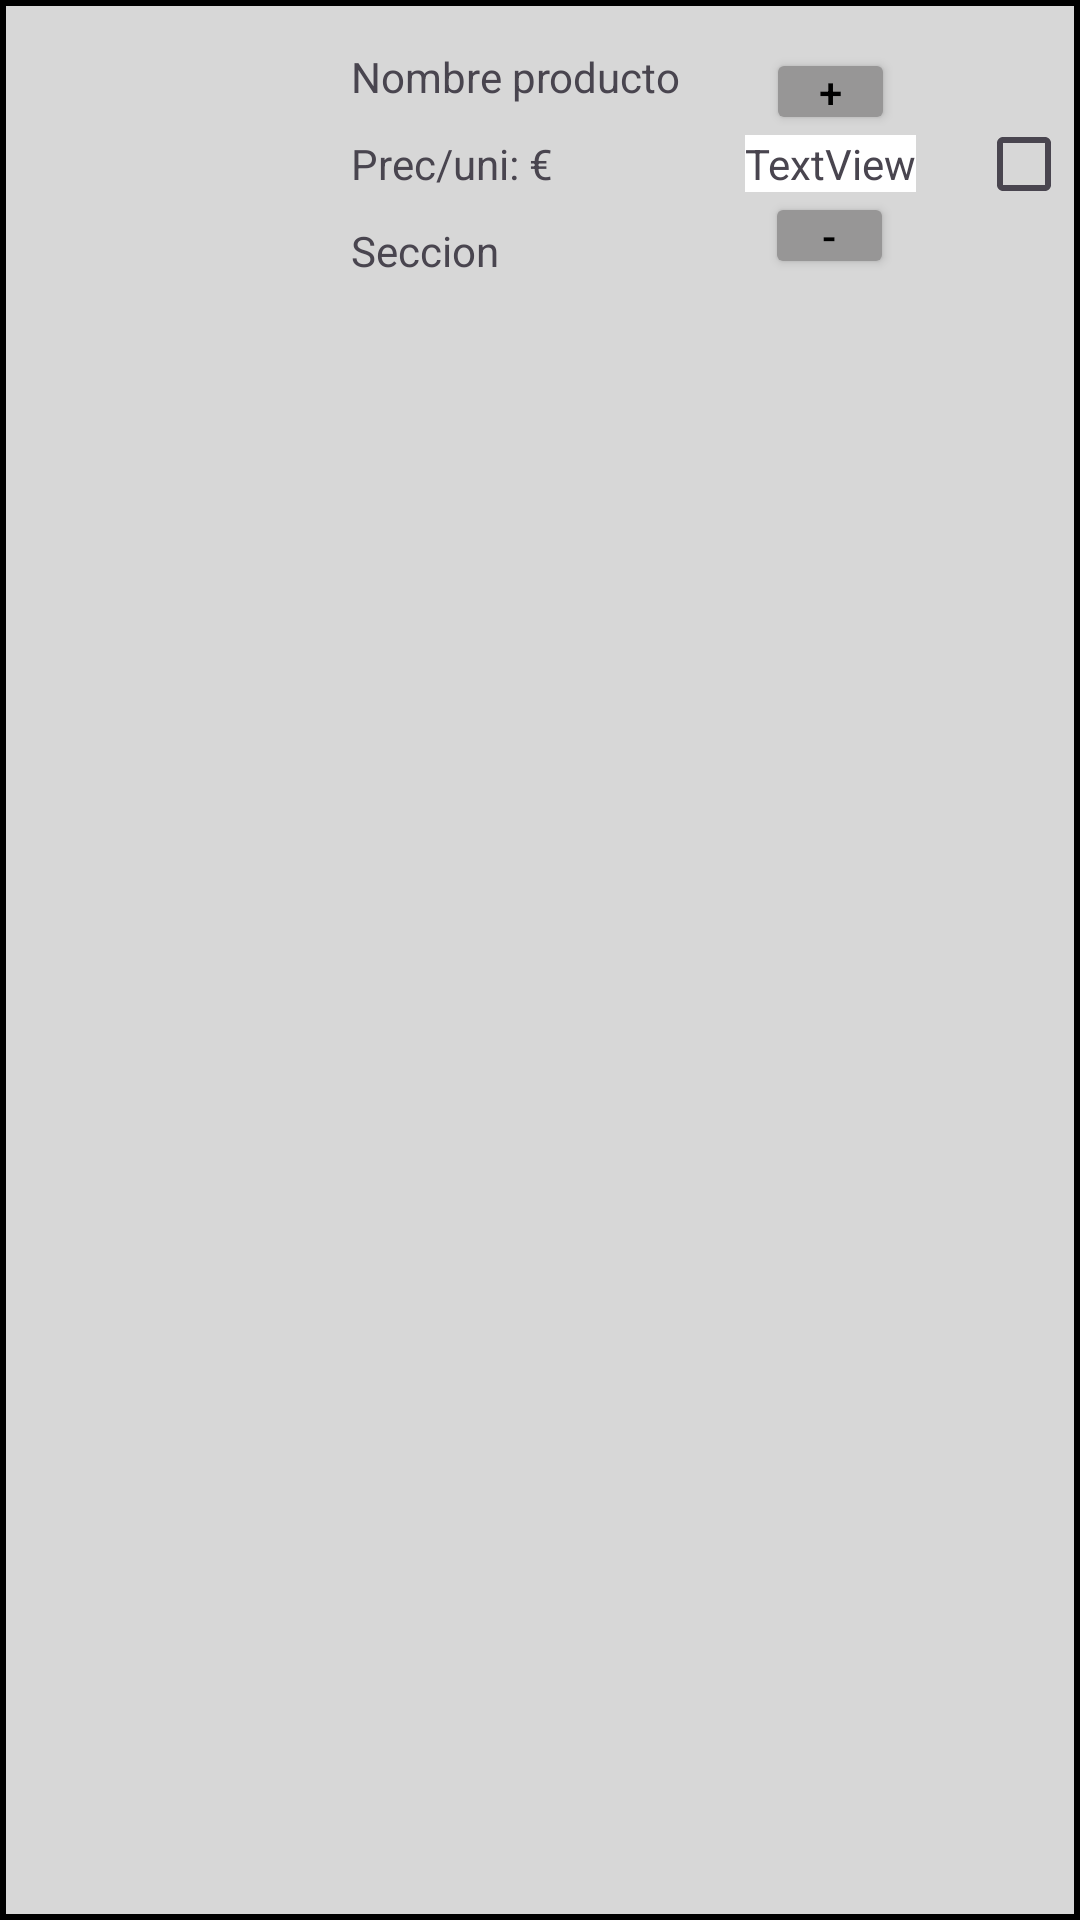

Produce the Android XML layout that renders to this screen, including the resource entries it uses.
<!-- AndroidManifest.xml: application theme Theme.DiseñoInterfaces -->
<!-- res/layout/fila_lista_incluir.xml -->
<?xml version="1.0" encoding="utf-8"?>
<androidx.constraintlayout.widget.ConstraintLayout xmlns:android="http://schemas.android.com/apk/res/android"
    xmlns:app="http://schemas.android.com/apk/res-auto"
    xmlns:tools="http://schemas.android.com/tools"
    android:layout_width="match_parent"
    android:layout_height="match_parent"
    android:background="@drawable/border_background"
    >

    <ImageView
        android:id="@+id/imageViewProducto"
        android:layout_width="85dp"
        android:layout_height="77dp"
        android:layout_marginStart="16dp"
        android:layout_marginTop="16dp"
        app:layout_constraintStart_toStartOf="parent"
        app:layout_constraintTop_toTopOf="parent"
        tools:srcCompat="@tools:sample/avatars" />

    <TextView
        android:id="@+id/textViewNombreProducto"
        android:layout_width="wrap_content"
        android:layout_height="wrap_content"
        android:layout_marginStart="16dp"
        android:text="Nombre producto"
        app:layout_constraintBottom_toBottomOf="@+id/imageViewProducto"
        app:layout_constraintStart_toEndOf="@+id/imageViewProducto"
        app:layout_constraintTop_toTopOf="@+id/imageViewProducto"
        app:layout_constraintVertical_bias="0.0" />

    <TextView
        android:id="@+id/textViewPrecioUni"
        android:layout_width="wrap_content"
        android:layout_height="wrap_content"
        android:layout_marginTop="10dp"
        android:text="Prec/uni: "
        app:layout_constraintEnd_toEndOf="@+id/textViewNombreProducto"
        app:layout_constraintHorizontal_bias="0.0"
        app:layout_constraintStart_toStartOf="@+id/textViewNombreProducto"
        app:layout_constraintTop_toBottomOf="@+id/textViewNombreProducto" />

    <TextView
        android:id="@+id/textViewSeccion"
        android:layout_width="wrap_content"
        android:layout_height="wrap_content"
        android:layout_marginTop="10dp"
        android:layout_marginEnd="40dp"
        android:text="Seccion"
        app:layout_constraintEnd_toEndOf="@+id/textViewPrecioUni"
        app:layout_constraintHorizontal_bias="0.0"
        app:layout_constraintStart_toStartOf="@+id/textViewPrecioUni"
        app:layout_constraintTop_toBottomOf="@+id/textViewPrecioUni" />

    <CheckBox
        android:id="@+id/checkBoxSeleccionado"
        android:layout_width="wrap_content"
        android:layout_height="wrap_content"
        android:layout_marginStart="20dp"
        android:buttonTint="#0000FD"
        android:text=""
        app:layout_constraintBottom_toBottomOf="@+id/textViewSeccion"
        app:layout_constraintStart_toEndOf="@+id/textViewUnidades"
        app:layout_constraintTop_toTopOf="@+id/textViewNombreProducto" />

    <TextView
        android:id="@+id/textViewCantidadEditable"
        android:layout_width="wrap_content"
        android:layout_height="wrap_content"
        android:text="€"
        app:layout_constraintBottom_toBottomOf="@+id/textViewPrecioUni"
        app:layout_constraintStart_toEndOf="@+id/textViewPrecioUni"
        app:layout_constraintTop_toTopOf="@+id/textViewPrecioUni" />

    <TextView
        android:id="@+id/textViewUnidades"
        android:layout_width="wrap_content"
        android:layout_height="wrap_content"
        android:layout_marginStart="64dp"
        android:background="@color/white"
        android:text="TextView"
        app:layout_constraintBottom_toBottomOf="@+id/textViewSeccion"
        app:layout_constraintStart_toEndOf="@+id/textViewCantidadEditable"
        app:layout_constraintTop_toTopOf="@+id/textViewNombreProducto" />

    <Button
        android:id="@+id/buttonMenos"
        android:layout_width="43dp"
        android:layout_height="29dp"
        android:backgroundTint="#979696"
        android:gravity="center"
        android:padding="0dp"
        android:text="-"
        android:textColor="@color/black"
        app:layout_constraintBottom_toBottomOf="@+id/textViewSeccion"
        app:layout_constraintEnd_toEndOf="@+id/textViewUnidades"
        app:layout_constraintHorizontal_bias="0.466"
        app:layout_constraintStart_toStartOf="@+id/textViewUnidades" />

    <Button
        android:id="@+id/buttonMas"
        android:layout_width="43dp"
        android:layout_height="29dp"
        android:backgroundTint="#979696"
        android:gravity="center"
        android:padding="0dp"
        android:text="+"
        android:textColor="@color/black"
        app:layout_constraintEnd_toEndOf="@+id/textViewUnidades"
        app:layout_constraintStart_toStartOf="@+id/textViewUnidades"
        app:layout_constraintTop_toTopOf="@+id/textViewNombreProducto" />

</androidx.constraintlayout.widget.ConstraintLayout>
<!-- resources referenced by this layout -->
<resources>
  <!-- drawable border_background (drawable) -->
  <?xml version="1.0" encoding="utf-8"?>
  <shape xmlns:android="http://schemas.android.com/apk/res/android">
      <solid android:color="#D7D7D7" /> 
      <stroke android:width="2dp" android:color="#000000" /> 
  
  </shape>
  <style name="Theme.DiseñoInterfaces" parent="Base.Theme.DiseñoInterfaces" />
  <style name="Base.Theme.DiseñoInterfaces" parent="Theme.Material3.DayNight.NoActionBar">
          
          
      </style>
  <!-- not gathered from this repository: default colours our renderer supplied (Android Studio template values) -->
  <color name="black">#FF000000</color>
  <color name="white">#FFFFFFFF</color>
</resources>
